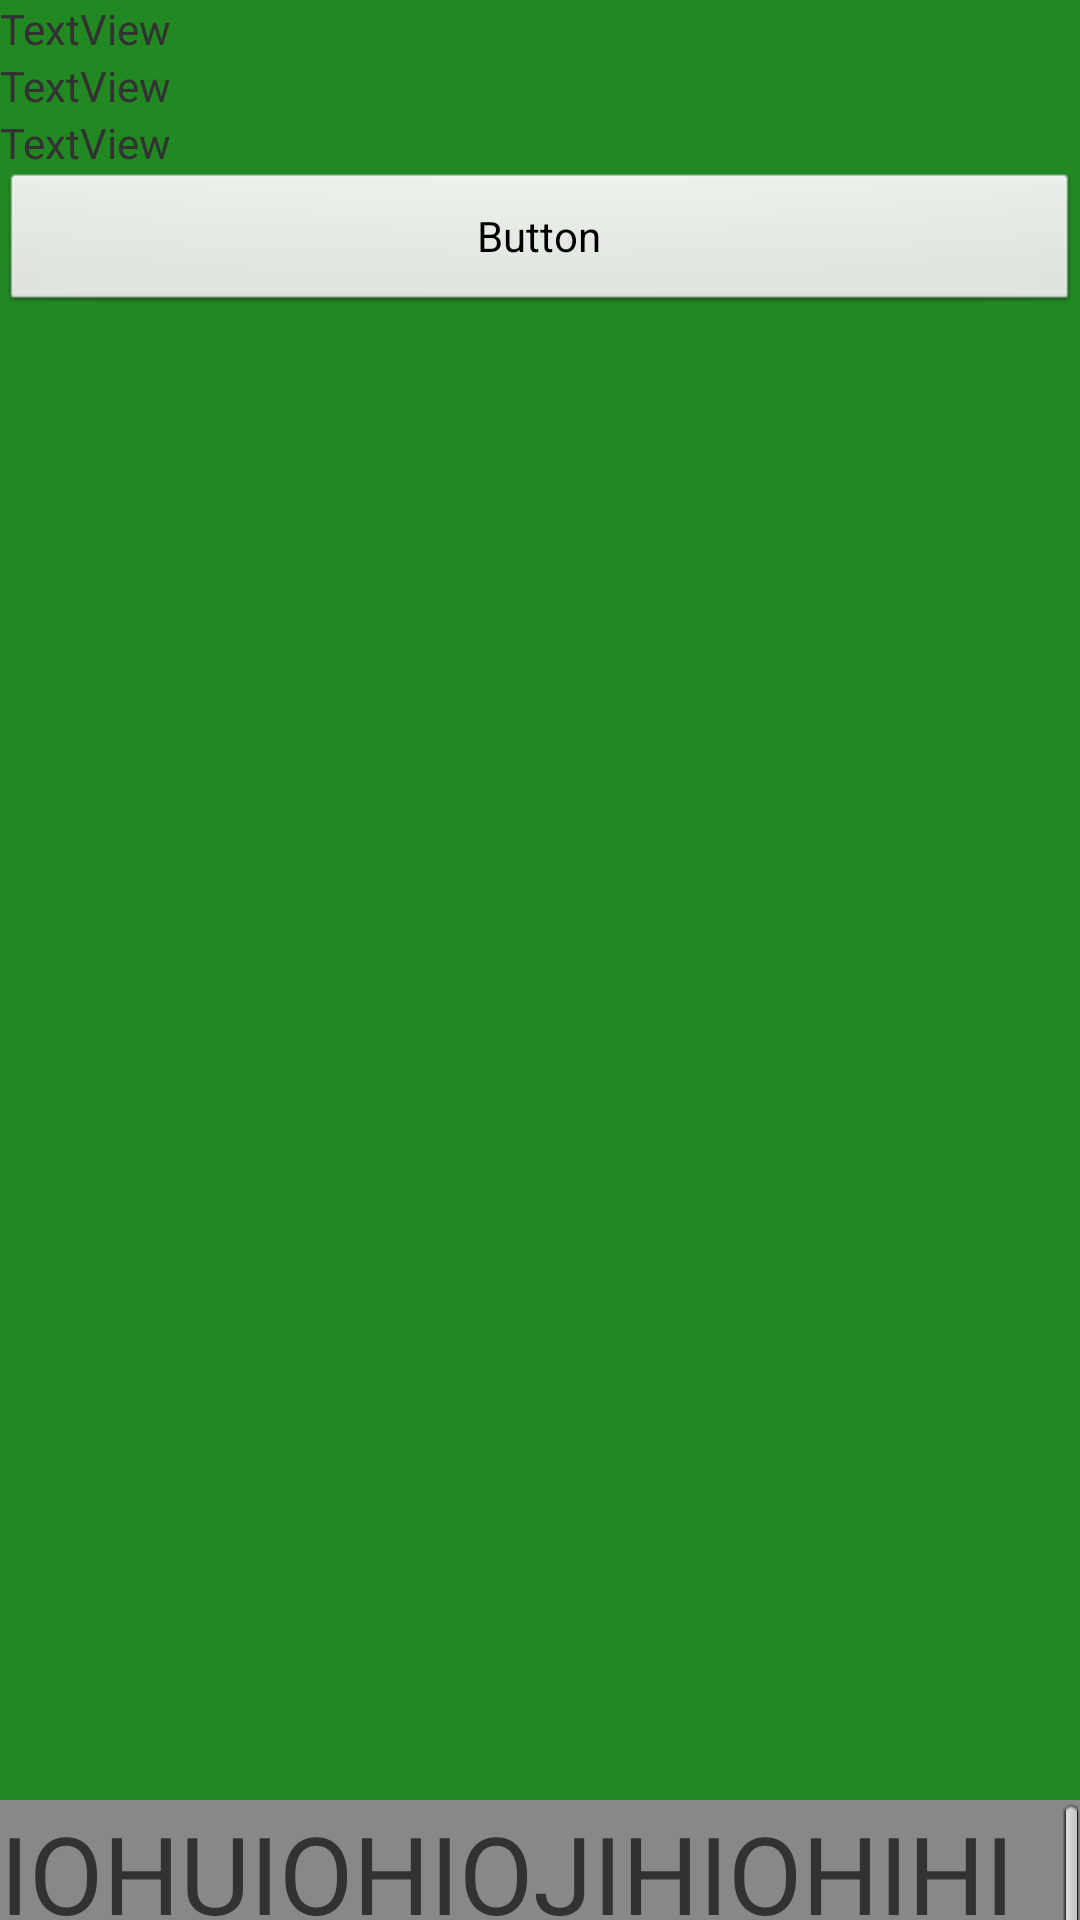

Reconstruct the res/layout file that produces this screen, plus the resources it refers to.
<!-- AndroidManifest.xml: application theme AppTheme -->
<!-- res/layout/layout2.xml -->
<?xml version="1.0" encoding="utf-8"?>
<android.support.v4.widget.NestedScrollView xmlns:android="http://schemas.android.com/apk/res/android"
    android:layout_width="match_parent"
    android:layout_height="match_parent"
    android:orientation="vertical">

    <LinearLayout
        android:layout_width="match_parent"
        android:layout_height="wrap_content"
        android:orientation="vertical">

        <LinearLayout
            android:layout_width="match_parent"
            android:layout_height="600dp"
            android:background="#282"
            android:orientation="vertical">


            <TextView
                android:text="TextView"
                android:layout_width="match_parent"
                android:layout_height="wrap_content"
                android:id="@+id/textView2" />

            <TextView
                android:text="TextView"
                android:layout_width="match_parent"
                android:layout_height="wrap_content"
                android:id="@+id/textView3" />

            <TextView
                android:text="TextView"
                android:layout_width="match_parent"
                android:layout_height="wrap_content"
                android:id="@+id/textView4" />

            <Button
                android:text="Button"
                android:layout_width="match_parent"
                android:layout_height="wrap_content"
                android:id="@+id/button3" />
        </LinearLayout>

        <android.support.v4.widget.NestedScrollView
            android:layout_width="match_parent"
            android:background="#888"
            android:scrollbars="vertical"
            android:layout_height="300dp">

            <LinearLayout
                android:layout_width="match_parent"
                android:layout_height="wrap_content">
                <TextView
                    android:layout_width="wrap_content"
                    android:textSize="36sp"
                    android:layout_height="wrap_content"
                    android:text="IOHUIOHIOJIHIOHIHIOHIOIOHUIOHIOJIHIOHIHIOHIOIOHUIOHIOJIHIOHIHIOHIOIOHUIOHIOJIHIOHIHIOHIOIOHUIOHIOJIHIOHIHIOHIOIOHUIOHIOJIHIOHIHIOHIOIOHUIOHIOJIHIOHIHIOHIOIOHUIOHIOJIHIOHIHIOHIOIOHUIOHIOJIHIOHIHIOHIOIOHUIOHIOJIHIOHIHIOHIOIOHUIOHIOJIHIOHIHIOHIOIOHUIOHIOJIHIOHIHIOHIOIOHUIOHIOJIHIOHIHIOHIOIOHUIOHIOJIHIOHIHIOHIOIOHUIOHIOJIHIOHIHIOHIOIOHUIOHIOJIHIOHIHIOHIO"/>
            </LinearLayout>

        </android.support.v4.widget.NestedScrollView>


    </LinearLayout>

</android.support.v4.widget.NestedScrollView>
<!-- resources referenced by this layout -->
<resources>
  <style name="AppTheme" parent="@android:style/Theme.Light.NoTitleBar">
          <item name="colorAccent">@color/accent</item>
          <item name="colorPrimary">@color/primary</item>
          <item name="actionBarSize">48dp</item>
          <item name="colorPrimaryDark">@color/primary_dark</item>
          
  
          
      </style>
  <color name="accent">#8BC34A</color>
  <color name="primary">#2196F3</color>
  <color name="primary_dark">#2196F3</color>
</resources>
